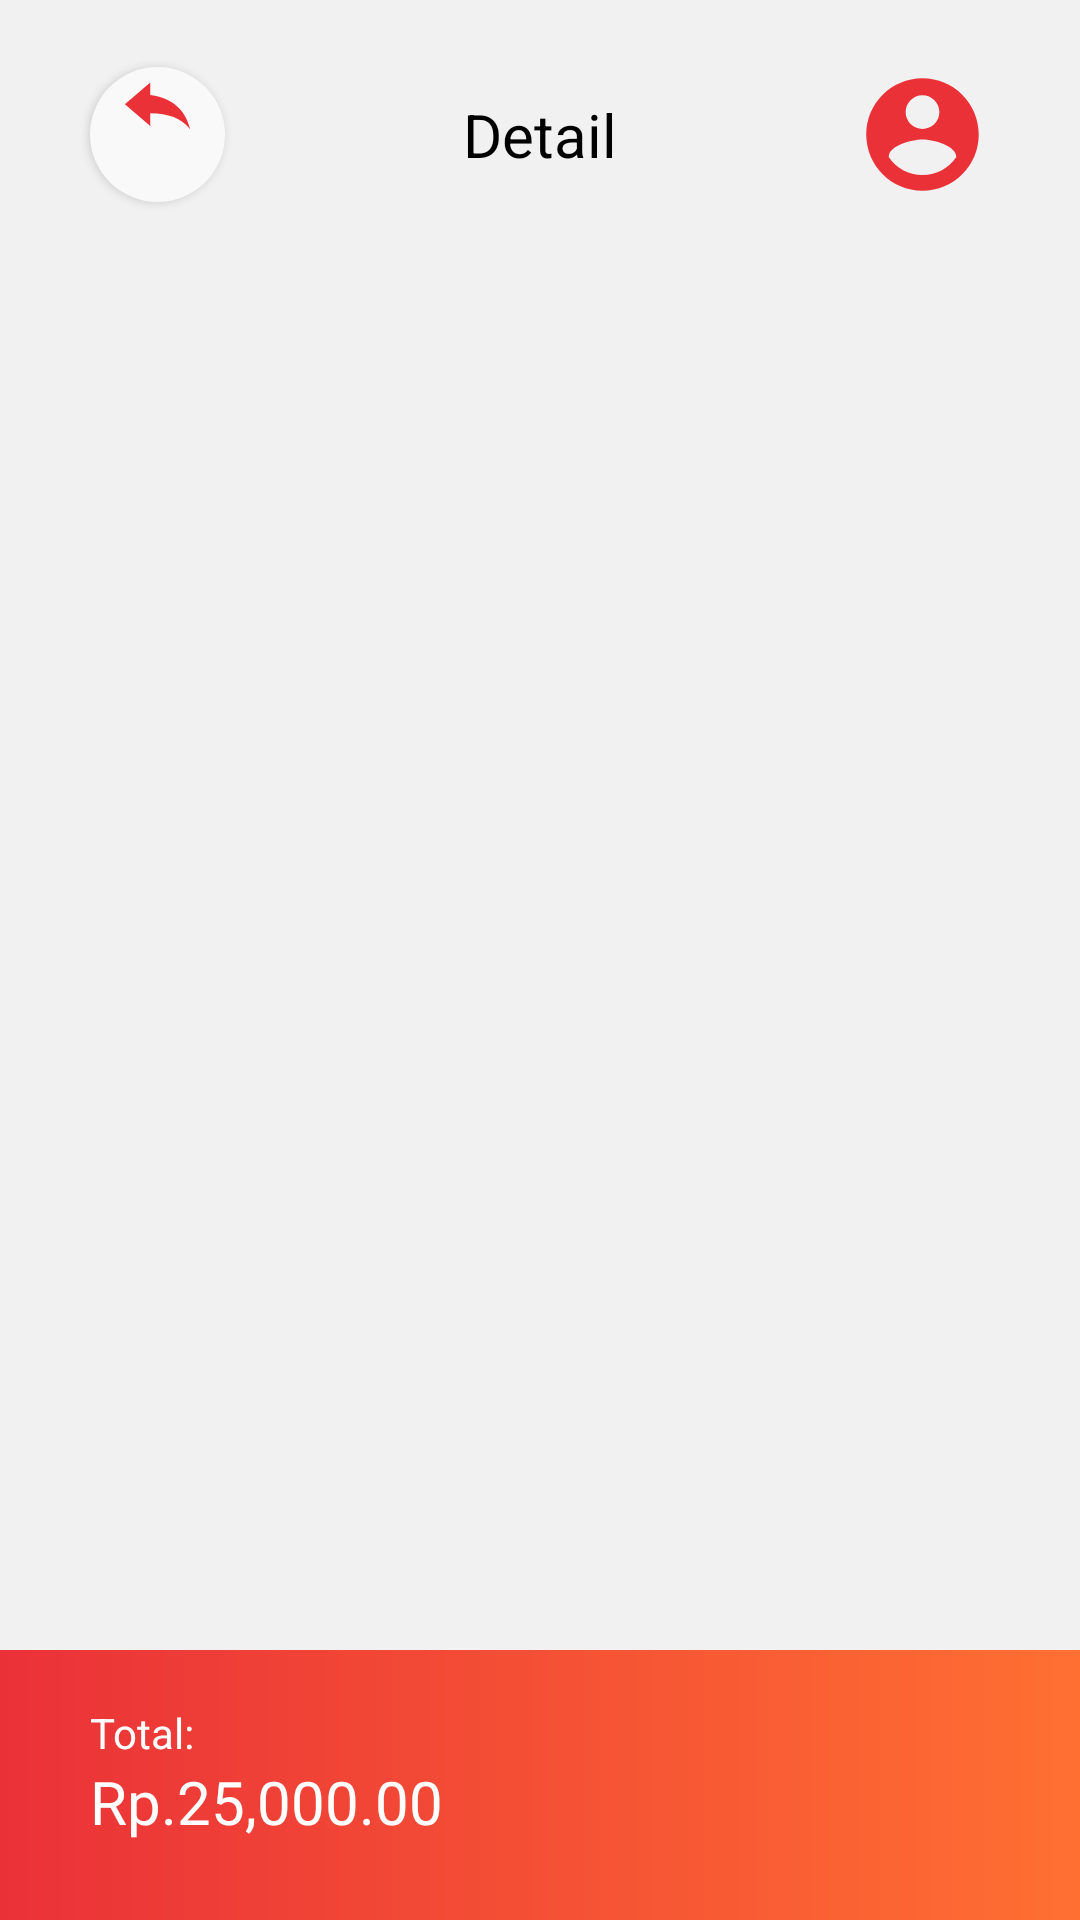

Here is an Android app screen rendered from its layout file. Give the layout XML and the strings, colors and styles it references.
<!-- AndroidManifest.xml: application theme Theme.ProjekPemmob -->
<!-- res/layout/activity_history_details.xml -->
<?xml version="1.0" encoding="utf-8"?>
<RelativeLayout xmlns:android="http://schemas.android.com/apk/res/android"
    android:layout_width="match_parent"
    android:layout_height="match_parent"
    xmlns:app="http://schemas.android.com/apk/res-auto"
    xmlns:tools="http://schemas.android.com/tools"
    android:background="@color/maincolor">

    <RelativeLayout
        android:id="@+id/rlHeader"
        android:layout_width="match_parent"
        android:layout_height="90dp">

        <Button
            android:id="@+id/btnBack"
            android:layout_width="45dp"
            android:layout_height="45dp"
            android:layout_centerVertical="true"
            android:layout_marginLeft="30dp"
            android:background="@drawable/round_white_background_back"
            android:drawableTop="@drawable/ic_back"
            app:backgroundTint="@color/secondcolor" />

        <TextView
            android:text="@string/detail"
            android:textColor="@color/black"
            android:textSize="20sp"
            android:layout_centerInParent="true"
            android:layout_width="wrap_content"
            android:layout_height="wrap_content" />

        <ImageView
            android:id="@+id/img_Profile"
            android:src="@drawable/ic_profile"
            android:layout_centerVertical="true"
            android:layout_alignParentRight="true"
            android:layout_marginRight="30dp"
            android:layout_width="45dp"
            android:layout_height="45dp" />

    </RelativeLayout>

    <androidx.recyclerview.widget.RecyclerView
        android:id="@+id/rv_Cart"
        android:layout_below="@id/rlHeader"
        android:layout_above="@id/rlBottomOrder"
        android:layout_marginTop="-15dp"
        android:layout_width="match_parent"
        android:layout_height="match_parent"
        tools:listitem="@layout/item_card_history_details" />

    <RelativeLayout
        android:id="@+id/rlBottomOrder"
        android:layout_alignParentBottom="true"
        android:background="@drawable/red_orange_gradient_norounded"
        android:layout_width="match_parent"
        android:layout_height="90dp">

        <TextView
            android:id="@+id/textView3"
            android:layout_marginLeft="30dp"
            android:layout_marginTop="18dp"
            android:text="@string/total"
            android:textColor="@color/white"
            android:layout_width="wrap_content"
            android:layout_height="wrap_content" />

        <TextView
            android:id="@+id/tvCartTotalHarga"
            android:layout_below="@id/textView3"
            android:layout_marginLeft="30dp"
            android:text="@string/food_price"
            android:textSize="20sp"
            android:textColor="@color/white"
            android:layout_width="wrap_content"
            android:layout_height="wrap_content" />

    </RelativeLayout>

</RelativeLayout>
<!-- res/layout/item_card_history_details.xml (included above) -->
<?xml version="1.0" encoding="utf-8"?>
<RelativeLayout xmlns:android="http://schemas.android.com/apk/res/android"
    xmlns:app="http://schemas.android.com/apk/res-auto"
    android:layout_width="match_parent"
    android:layout_height="wrap_content">

    <androidx.cardview.widget.CardView
        android:layout_width="match_parent"
        android:layout_height="wrap_content"
        android:backgroundTint="@color/maincolor"
        android:layout_marginBottom="5dp"
        android:foreground="?android:attr/selectableItemBackground"
        android:clickable="true"
        android:focusable="true">

        <RelativeLayout
            android:layout_width="wrap_content"
            android:layout_height="wrap_content">

            <RelativeLayout
                android:id="@+id/food_detail_number"
                android:layout_width="25dp"
                android:layout_height="25dp"
                android:layout_marginLeft="15dp"
                android:layout_marginTop="10dp"
                android:background="@drawable/rounded_rectangle_white_background">

                <TextView
                    android:id="@+id/tvAngka_detail"
                    android:layout_width="wrap_content"
                    android:layout_height="wrap_content"
                    android:layout_centerInParent="true"
                    android:text="@string/number"
                    android:textColor="@color/black"
                    android:textSize="16sp" />

            </RelativeLayout>

            <ImageView
                android:id="@+id/imgDetailFood_History"
                android:layout_width="70dp"
                android:layout_height="70dp"
                android:layout_marginLeft="15dp"
                android:layout_marginTop="10dp"
                android:layout_toRightOf="@id/food_detail_number"
                android:src="@drawable/breakfast" />

            <TextView
                android:id="@+id/tvDetailName_History"
                android:layout_width="match_parent"
                android:layout_height="wrap_content"
                android:layout_marginLeft="16dp"
                android:layout_marginTop="10dp"
                android:layout_marginRight="20dp"
                android:layout_toRightOf="@id/imgDetailFood_History"
                android:maxLines="1"
                android:text="@string/food_name"
                android:textColor="@color/black" />

            <TextView
                android:id="@+id/tvDetailDeskripsi_History"
                android:layout_width="match_parent"
                android:layout_height="wrap_content"
                android:layout_below="@id/tvDetailName_History"
                android:layout_marginLeft="15dp"
                android:layout_marginRight="20dp"
                android:layout_marginTop="10dp"
                android:layout_toRightOf="@id/imgDetailFood_History"
                android:ellipsize="end"
                android:justificationMode="inter_word"
                android:maxLines="2"
                android:text="@string/food_description" />

            <TextView
                android:id="@+id/tvDetailHarga_History"
                android:layout_width="wrap_content"
                android:layout_height="wrap_content"
                android:layout_below="@id/tvDetailDeskripsi_History"
                android:layout_marginLeft="15dp"
                android:layout_marginTop="10dp"
                android:layout_marginBottom="10dp"
                android:layout_toRightOf="@id/imgDetailFood_History"
                android:text="@string/food_price"
                android:textColor="@color/black" />

        </RelativeLayout>

    </androidx.cardview.widget.CardView>

</RelativeLayout>
<!-- resources referenced by this layout -->
<resources>
  <color name="black">#FF000000</color>
  <color name="maincolor">#F1F1F1</color>
  <color name="secondcolor">#F9F9F9</color>
  <color name="white">#FFFFFFFF</color>
  <!-- drawable ic_back (drawable) -->
  <vector android:autoMirrored="true" android:height="29dp"
      android:tint="#EA3138" android:viewportHeight="28"
      android:viewportWidth="24" android:width="29dp" xmlns:android="http://schemas.android.com/apk/res/android">
      <path android:fillColor="@android:color/white" android:pathData="M10,9V5l-7,7 7,7v-4.1c5,0 8.5,1.6 11,5.1 -1,-5 -4,-10 -11,-11z"/>
  </vector>
  <!-- drawable ic_profile (drawable) -->
  <vector android:height="24dp" android:tint="#EA3138"
      android:viewportHeight="24" android:viewportWidth="24"
      android:width="24dp" xmlns:android="http://schemas.android.com/apk/res/android">
      <path android:fillColor="@android:color/white" android:pathData="M12,2C6.48,2 2,6.48 2,12s4.48,10 10,10 10,-4.48 10,-10S17.52,2 12,2zM12,5c1.66,0 3,1.34 3,3s-1.34,3 -3,3 -3,-1.34 -3,-3 1.34,-3 3,-3zM12,19.2c-2.5,0 -4.71,-1.28 -6,-3.22 0.03,-1.99 4,-3.08 6,-3.08 1.99,0 5.97,1.09 6,3.08 -1.29,1.94 -3.5,3.22 -6,3.22z"/>
  </vector>
  <!-- drawable red_orange_gradient_norounded (drawable) -->
  <?xml version="1.0" encoding="utf-8"?>
  <shape xmlns:android="http://schemas.android.com/apk/res/android"
      android:shape="rectangle">
  
      <gradient
          android:startColor="@color/red_main"
          android:endColor="@color/orange_main"
          android:angle="0"></gradient>
  
  </shape>
  <!-- drawable round_white_background_back (drawable) -->
  <?xml version="1.0" encoding="utf-8"?>
  <shape xmlns:android="http://schemas.android.com/apk/res/android"
      android:shape="oval">
  
      <solid android:color="@color/secondcolor"></solid>
  
      <size android:width="45dp"
          android:height="45dp"></size>
  
  </shape>
  <!-- drawable rounded_rectangle_white_background (drawable) -->
  <?xml version="1.0" encoding="utf-8"?>
  <shape xmlns:android="http://schemas.android.com/apk/res/android"
      android:shape="rectangle">
  
      <solid android:color="@color/white"></solid>
  
      <stroke android:width="1dp"
          android:color="@color/light_grey_grad"></stroke>
  
      <size android:width="35dp"
          android:height="35dp"></size>
  
      <corners
          android:radius="8dp"/>
  </shape>
  <string name="detail">Detail</string>
  <string name="food_description">Food Description</string>
  <string name="food_name">Food Name</string>
  <string name="food_price">Rp.25,000.00</string>
  <string name="number">1</string>
  <string name="total">Total:</string>
  <style name="Theme.ProjekPemmob" parent="Theme.MaterialComponents.Light.NoActionBar">
          
          <item name="colorPrimary">@color/red_main</item>
          <item name="colorPrimaryVariant">@color/red_main</item>
          <item name="colorOnPrimary">@color/white</item>
          
          <item name="colorSecondary">@color/orange_main</item>
          <item name="colorSecondaryVariant">@color/orange_main</item>
          <item name="colorOnSecondary">@color/white</item>
          
          <item name="android:statusBarColor" tools:targetApi="l">@color/dark_grey_grad</item>
          
          <item name="android:windowBackground">@color/background_color_light</item>
      </style>
  <color name="red_main">#EA3138</color>
  <color name="orange_main">#FF6F32</color>
  <color name="light_grey_grad">#D8D8D8</color>
  <color name="dark_grey_grad">#AAAAAA</color>
  <color name="background_color_light">#F1F1F1</color>
</resources>
